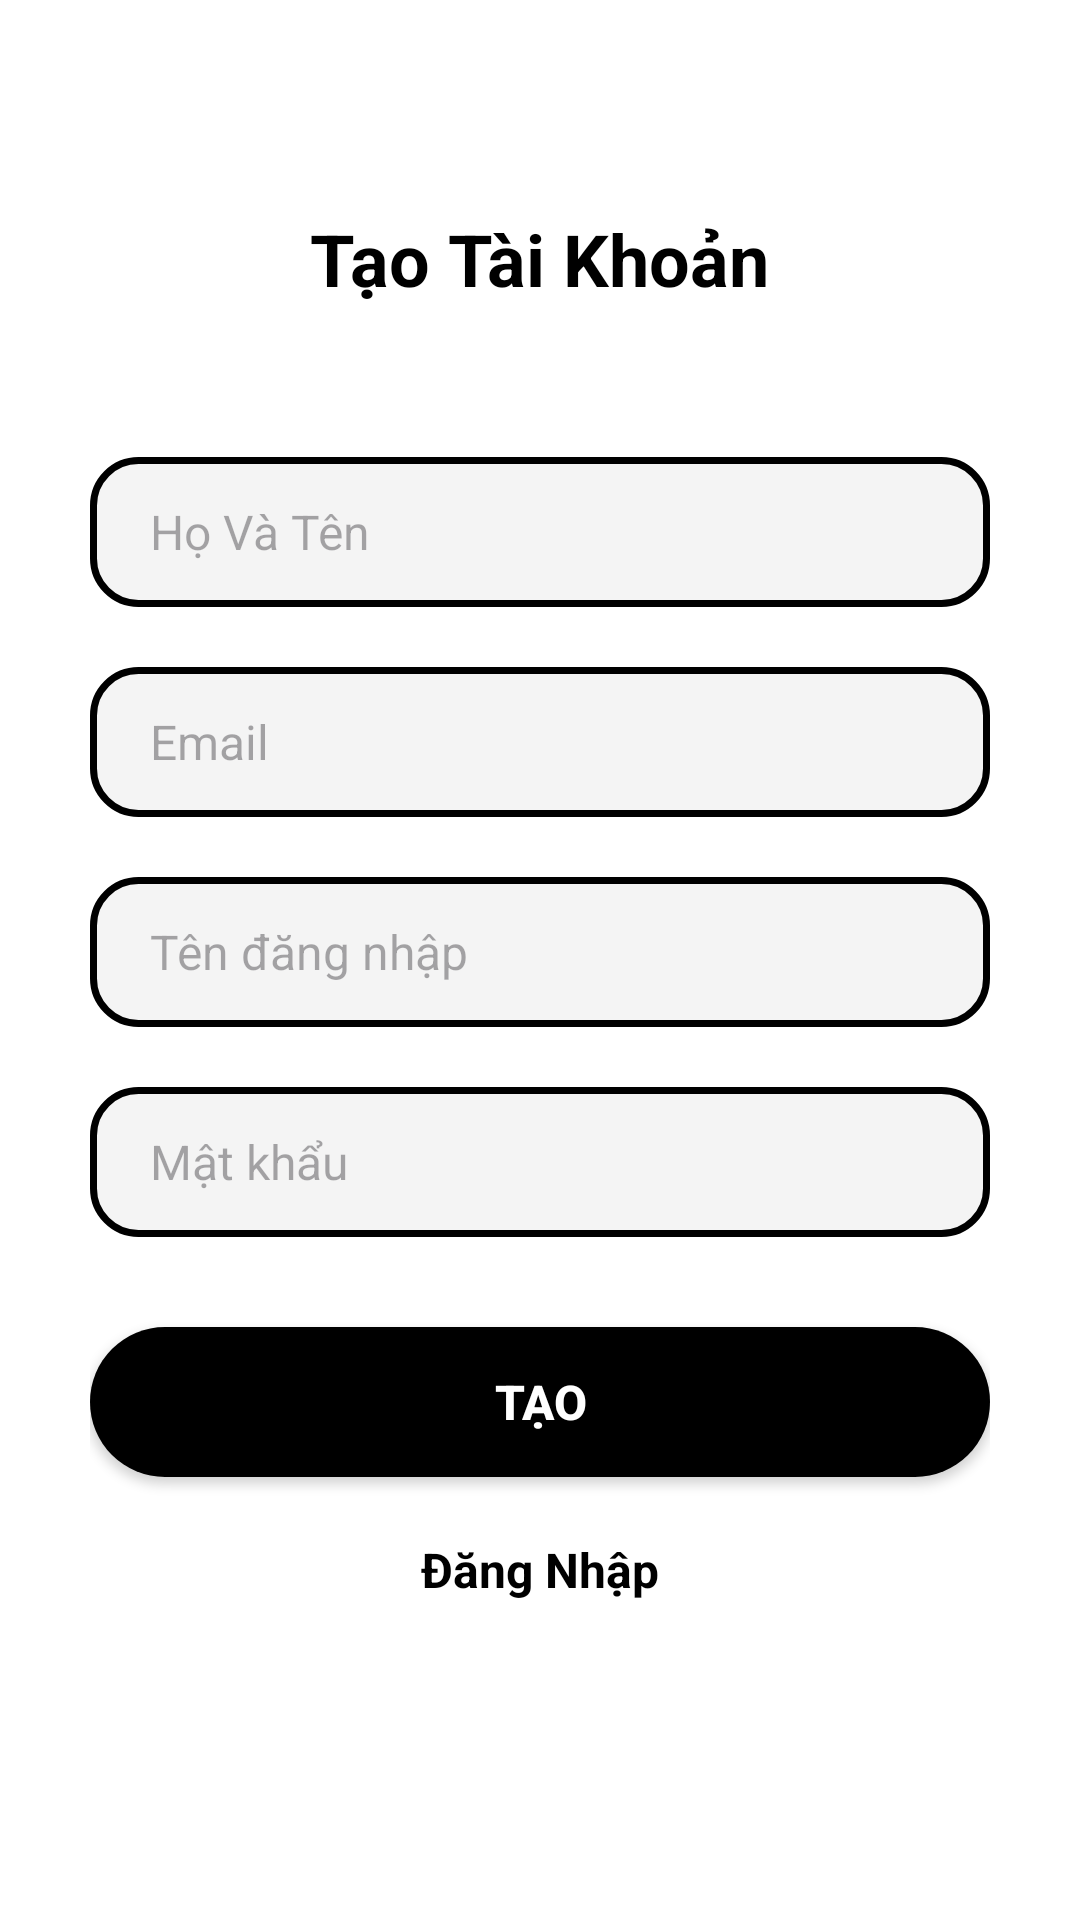

Android layout source for this screen:
<!-- AndroidManifest.xml: application theme Theme.Nhom11_chieu2 -->
<!-- res/layout/activity_dang_ky.xml -->
<LinearLayout xmlns:android="http://schemas.android.com/apk/res/android"
    android:layout_width="match_parent"
    android:layout_height="match_parent"
    android:background="#fff"
    android:orientation="vertical"
    android:padding="30dp">

    <LinearLayout
        android:layout_width="match_parent"
        android:layout_height="wrap_content"
        android:layout_marginTop="10dp"
        android:orientation="vertical">

        <TextView
            android:layout_width="wrap_content"
            android:layout_height="wrap_content"
            android:layout_gravity="center"
            android:layout_marginTop="30dp"
            android:text="Tạo Tài Khoản"
            android:textColor="#000"
            android:textSize="24sp"
            android:textStyle="bold" />

        <EditText
            android:id="@+id/edtHoTen"
            android:layout_width="match_parent"
            android:layout_height="50dp"
            android:layout_marginTop="50dp"
            android:background="@drawable/background_ten_matkhau"
            android:hint="Họ Và Tên"
            android:inputType="textPersonName"
            android:paddingLeft="20dp"
            android:textSize="16sp" />

        <EditText
            android:id="@+id/edtEmail"
            android:layout_width="match_parent"
            android:layout_height="50dp"
            android:layout_marginTop="20dp"
            android:background="@drawable/background_ten_matkhau"
            android:hint="Email"
            android:inputType="textEmailAddress"
            android:paddingLeft="20dp"
            android:textSize="16sp" />

        <EditText
            android:id="@+id/edtTenDangNhap"
            android:layout_width="match_parent"
            android:layout_height="50dp"
            android:layout_marginTop="20dp"
            android:background="@drawable/background_ten_matkhau"
            android:hint="Tên đăng nhập"
            android:inputType="text"
            android:paddingLeft="20dp"
            android:textSize="16sp" />

        <RelativeLayout
            android:layout_width="match_parent"
            android:layout_height="wrap_content"
            android:layout_marginTop="20dp">

            <EditText
                android:id="@+id/edtMatKhau"
                android:layout_width="match_parent"
                android:layout_height="50dp"
                android:background="@drawable/background_ten_matkhau"
                android:hint="Mật khẩu"
                android:inputType="textPassword"
                android:paddingLeft="20dp"
                android:textSize="16sp" />

            <ImageView
                android:id="@+id/ivShowMatKhau"
                android:layout_width="30dp"
                android:layout_height="30dp"
                android:layout_alignParentEnd="true"
                android:layout_centerVertical="true"
                android:layout_marginEnd="16dp"
                android:src="@drawable/imgeyeview" />
        </RelativeLayout>

        <androidx.appcompat.widget.AppCompatButton
            android:id="@+id/btnTao"
            android:layout_width="match_parent"
            android:layout_height="50dp"
            android:layout_marginTop="30dp"
            android:background="@drawable/background_dangnhap_dangxuat"
            android:text="Tạo"
            android:textColor="#fff"
            android:textSize="16sp"
            android:textStyle="bold" />


        <TextView
            android:id="@+id/tvDangNhap"
            android:layout_width="wrap_content"
            android:layout_height="wrap_content"
            android:layout_gravity="center"
            android:layout_marginTop="20dp"
            android:clickable="true"
            android:focusable="true"
            android:text="Đăng Nhập"
            android:textColor="#000"
            android:textSize="16sp"
            android:textStyle="bold" />

    </LinearLayout>
</LinearLayout>
<!-- resources referenced by this layout -->
<resources>
  <!-- drawable background_dangnhap_dangxuat (drawable) -->
  <?xml version="1.0" encoding="utf-8"?>
  <ripple xmlns:android="http://schemas.android.com/apk/res/android"
      android:color="#6D6D4B">
      <item>
          <shape android:shape="rectangle">
              <solid android:color="#000"></solid>
              <corners android:radius="50dp"></corners>
          </shape>
      </item>
  </ripple>
  <!-- drawable background_ten_matkhau (drawable) -->
  <?xml version="1.0" encoding="utf-8"?>
  <shape xmlns:android="http://schemas.android.com/apk/res/android"
      android:shape="rectangle">
      <solid android:color="#F4F4F4"></solid>
      <stroke
          android:width="7px"
          android:color="#000"></stroke>
      <corners android:radius="15dp"></corners>
  </shape>
  <style name="Theme.Nhom11_chieu2" parent="Base.Theme.Nhom11_chieu2" />
  <style name="Base.Theme.Nhom11_chieu2" parent="Theme.Material3.DayNight.NoActionBar">
          
          
      </style>
</resources>
